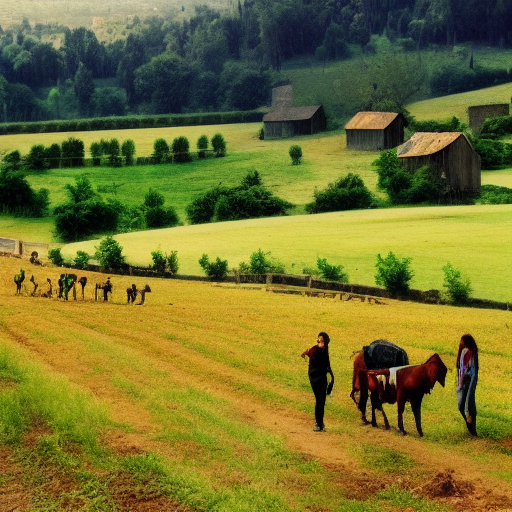
Generation parameters embedded in this image by AUTOMATIC1111 Stable Diffusion web UI or a fork of it (Forge, ...) (PNG 'parameters' text chunk):
landscape, people, epic scene, farmhouse
Steps: 55, Sampler: Euler a, CFG scale: 7, Seed: 2417167783, Size: 512x512, Model hash: 7460a6fa